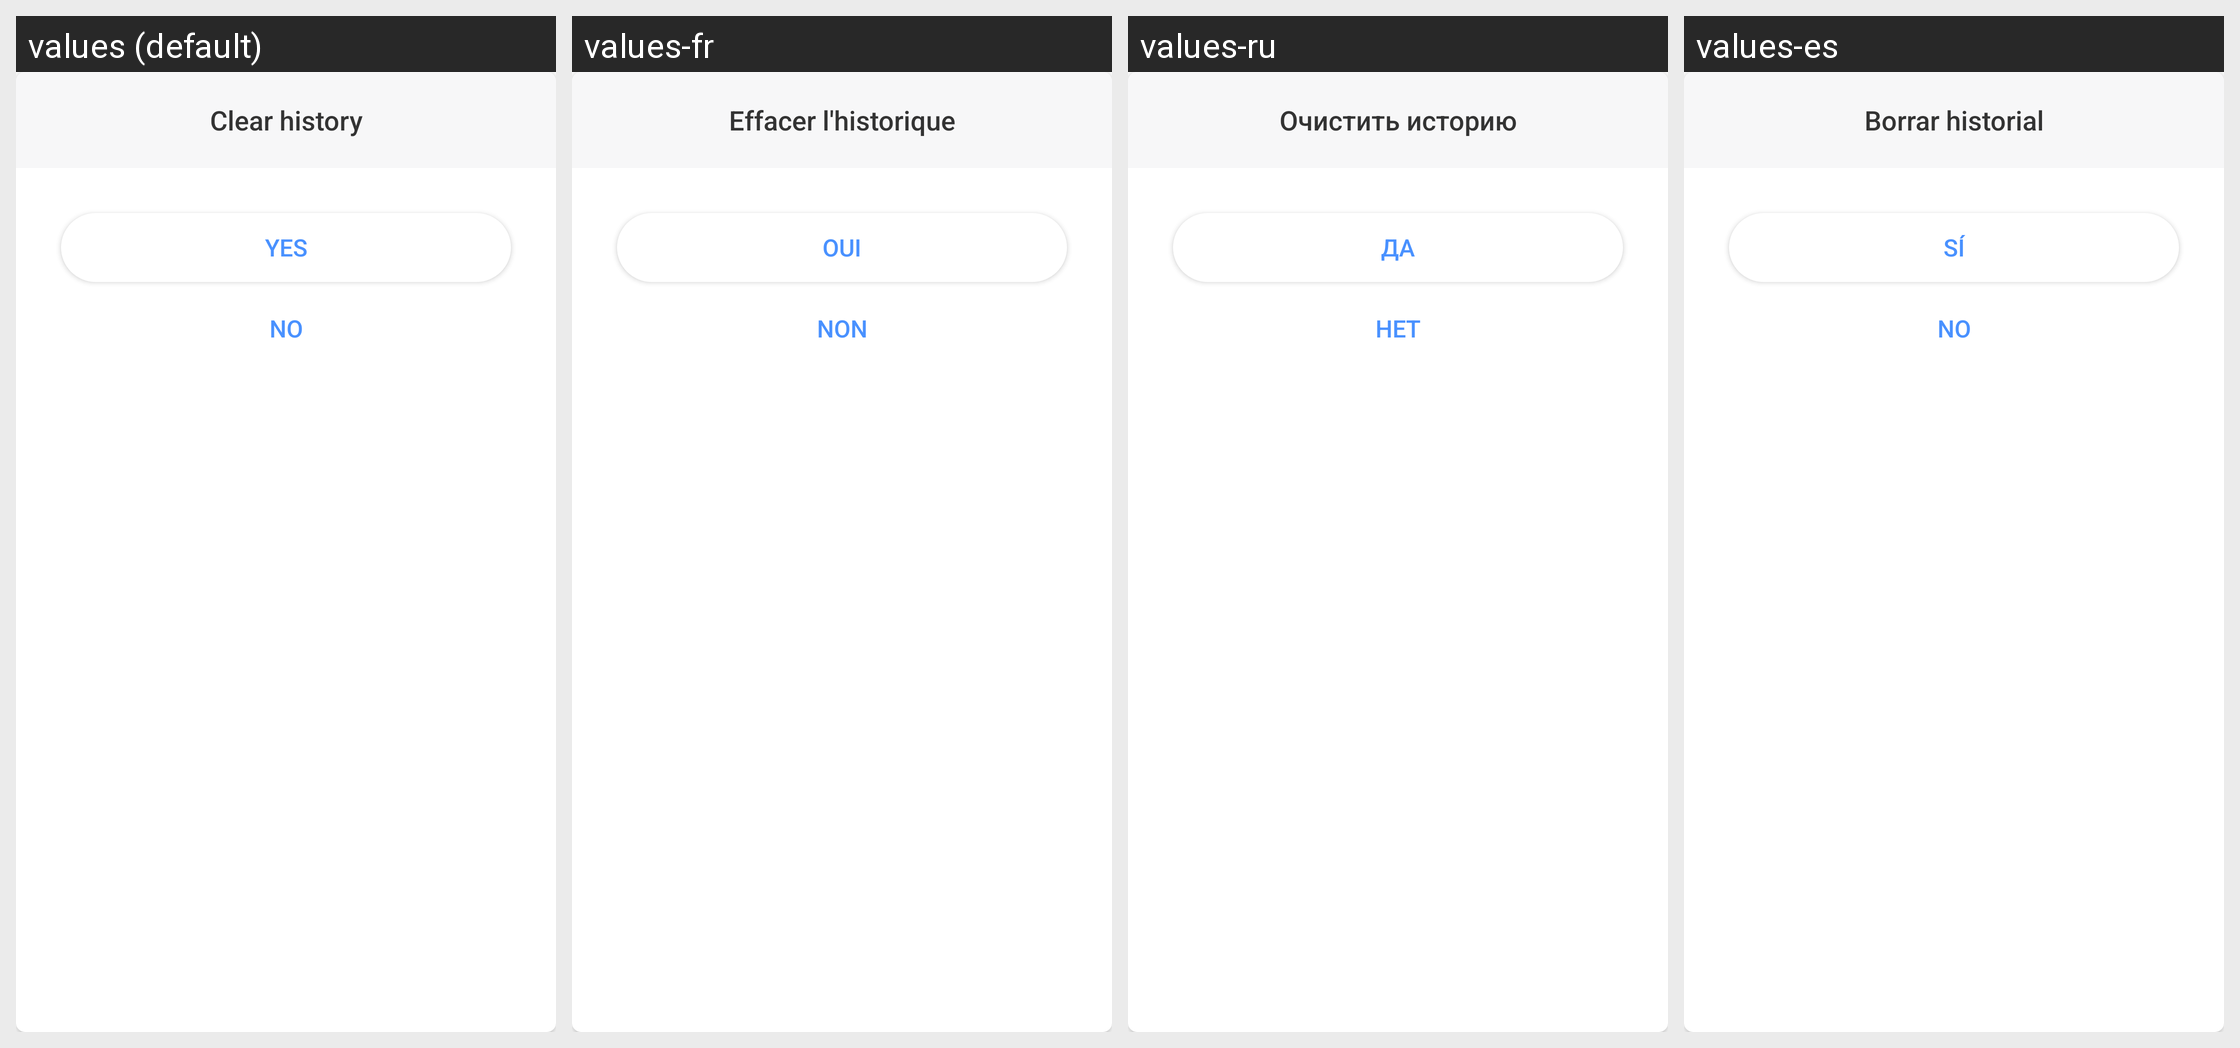

Here is an Android app screen in its default locale and in the app's own translations. Write out the translated-string differences for the strings that appear on this screen.
Android screen res/layout/layout_dialog_history_delete_confirm.xml rendered under 4 locales, left to right: values (default), values-fr, values-ru, values-es. Device: Nexus 5 (rendered at 1080×1920; each locale shown at half size, 540×960, under a caption strip naming it); theme AppTheme.
Other locales in the repository, not shown: values-ar, values-bn, values-bn-rIN, values-de, values-fa, values-hi, values-in, values-it, values-ja, values-ko, values-ms, values-nl, values-pl, values-pt, values-sv, values-th, values-th-rTH, values-tr, values-uk, values-vi, values-zh-rCN, values-zh-rTW.
Strings drawn on this screen, with the default value and each locale's value (text and hints the layout hard-codes, and strings that could not be matched under every locale, appear in the picture but are not listed):

clear_history
  values: Clear history
  values-fr: Effacer l'historique
  values-ru: Очистить историю
  values-es: Borrar historial

yes
  values: Yes
  values-fr: Oui
  values-ru: да
  values-es: Sí

no
  values: No
  values-fr: Non
  values-ru: Нет
  values-es: No
